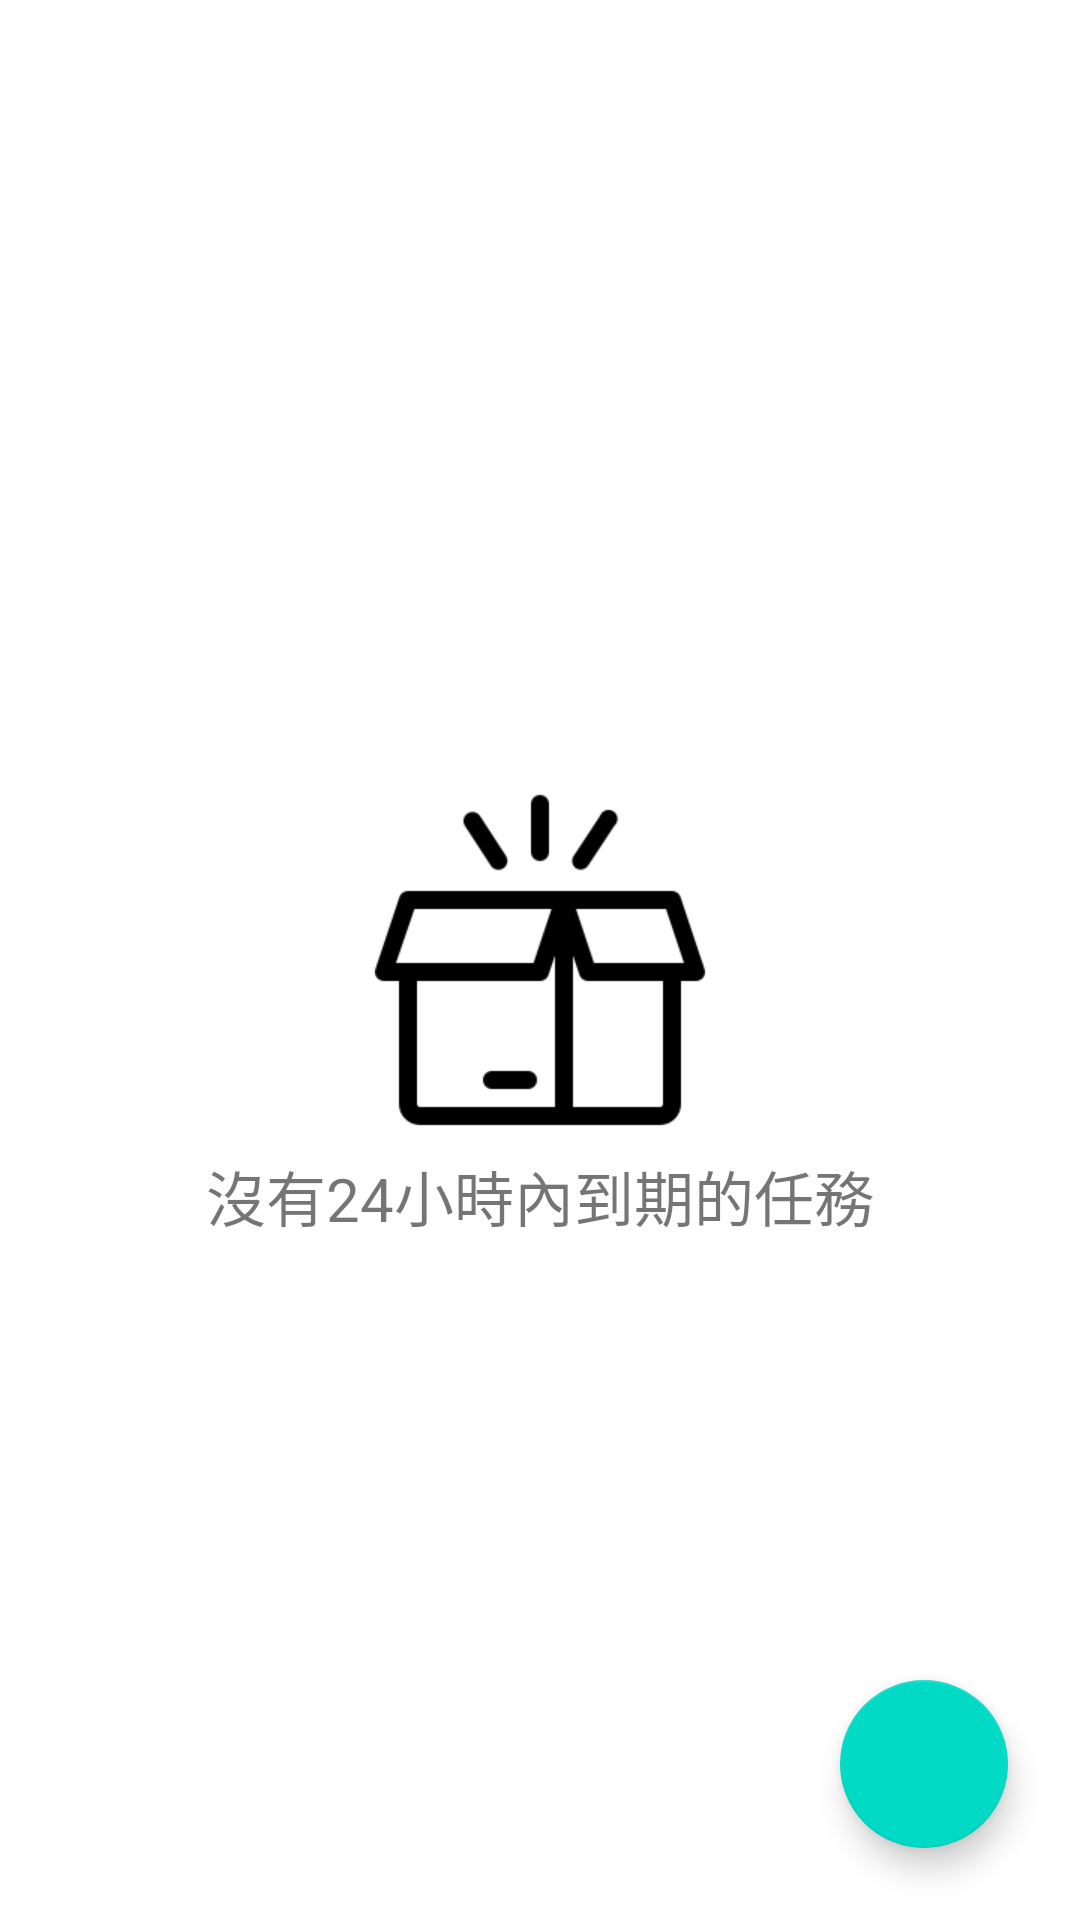

Reconstruct the res/layout file that produces this screen, plus the resources it refers to.
<!-- AndroidManifest.xml: application theme Theme.PriorityToDo -->
<!-- res/layout/fragment_home.xml -->
<?xml version="1.0" encoding="utf-8"?>
<layout xmlns:android="http://schemas.android.com/apk/res/android"
    xmlns:app="http://schemas.android.com/apk/res-auto"
    xmlns:tools="http://schemas.android.com/tools">

    <data>

    </data>

    <androidx.constraintlayout.widget.ConstraintLayout
        android:layout_width="match_parent"
        android:layout_height="match_parent"
        tools:context=".presentation.ui.fragment.HomeFragment">

        <androidx.recyclerview.widget.RecyclerView
            android:id="@+id/rv_home_due_date_todo_item"
            android:layout_width="match_parent"
            android:layout_height="0dp"
            app:layoutManager="androidx.recyclerview.widget.LinearLayoutManager"
            app:layout_constraintBottom_toBottomOf="parent"
            app:layout_constraintTop_toTopOf="parent" />

        <androidx.constraintlayout.widget.ConstraintLayout
            android:id="@+id/cl_home_empty_hint_layout"
            android:layout_width="0dp"
            android:layout_height="0dp"
            app:layout_constraintBottom_toBottomOf="@+id/rv_home_due_date_todo_item"
            app:layout_constraintEnd_toEndOf="@+id/rv_home_due_date_todo_item"
            app:layout_constraintStart_toStartOf="@+id/rv_home_due_date_todo_item"
            app:layout_constraintTop_toTopOf="@+id/rv_home_due_date_todo_item">

            <TextView
                android:layout_width="wrap_content"
                android:layout_height="wrap_content"
                android:text="@string/home_24hour_due_date_todo_item"
                android:textSize="20sp"
                app:layout_constraintEnd_toEndOf="parent"
                app:layout_constraintStart_toStartOf="parent"
                app:layout_constraintTop_toBottomOf="@+id/iv_home_dub_date" />

            <ImageView
                android:id="@+id/iv_home_dub_date"
                android:layout_width="128dp"
                android:layout_height="128dp"
                android:src="@drawable/box_empty"
                app:layout_constraintBottom_toBottomOf="parent"
                app:layout_constraintEnd_toEndOf="parent"
                app:layout_constraintStart_toStartOf="parent"
                app:layout_constraintTop_toTopOf="parent" />
        </androidx.constraintlayout.widget.ConstraintLayout>

        <ProgressBar
            android:id="@+id/pb_home_loading"
            android:layout_width="100dp"
            android:layout_height="100dp"
            app:layout_constraintBottom_toBottomOf="@+id/rv_home_due_date_todo_item"
            app:layout_constraintEnd_toEndOf="@+id/rv_home_due_date_todo_item"
            app:layout_constraintStart_toStartOf="@+id/rv_home_due_date_todo_item"
            app:layout_constraintTop_toTopOf="@+id/rv_home_due_date_todo_item"
            android:visibility="invisible"/>

        <com.google.android.material.floatingactionbutton.FloatingActionButton
            android:id="@+id/fab_home"
            android:layout_width="wrap_content"
            android:layout_height="wrap_content"
            android:layout_marginEnd="24dp"
            android:layout_marginBottom="24dp"
            android:background="@color/teal_200"
            android:clickable="true"
            android:src="@drawable/ic_add"
            android:tint="@color/white"
            app:layout_constraintBottom_toBottomOf="parent"
            app:layout_constraintEnd_toEndOf="parent" />

    </androidx.constraintlayout.widget.ConstraintLayout>
</layout>
<!-- resources referenced by this layout -->
<resources>
  <color name="teal_200">#FF03DAC5</color>
  <color name="white">#FFFFFFFF</color>
  <!-- drawable box_empty: png bitmap (drawable-v24, 3578 bytes) -->
  <string name="home_24hour_due_date_todo_item">沒有24小時內到期的任務</string>
  <style name="Theme.PriorityToDo" parent="Theme.MaterialComponents.DayNight.DarkActionBar">
          
          <item name="colorPrimary">@color/purple_500</item>
          <item name="colorPrimaryVariant">@color/purple_700</item>
          <item name="colorOnPrimary">@color/white</item>
          
          <item name="colorSecondary">@color/teal_200</item>
          <item name="colorSecondaryVariant">@color/teal_700</item>
          <item name="colorOnSecondary">@color/black</item>
          
          <item name="android:statusBarColor">?attr/colorPrimaryVariant</item>
          
          <item name="windowActionBar">false</item>
          <item name="windowNoTitle">true</item>
      </style>
  <color name="purple_500">#FF6200EE</color>
  <color name="purple_700">#FF3700B3</color>
  <color name="teal_700">#FF018786</color>
  <color name="black">#FF000000</color>
</resources>
